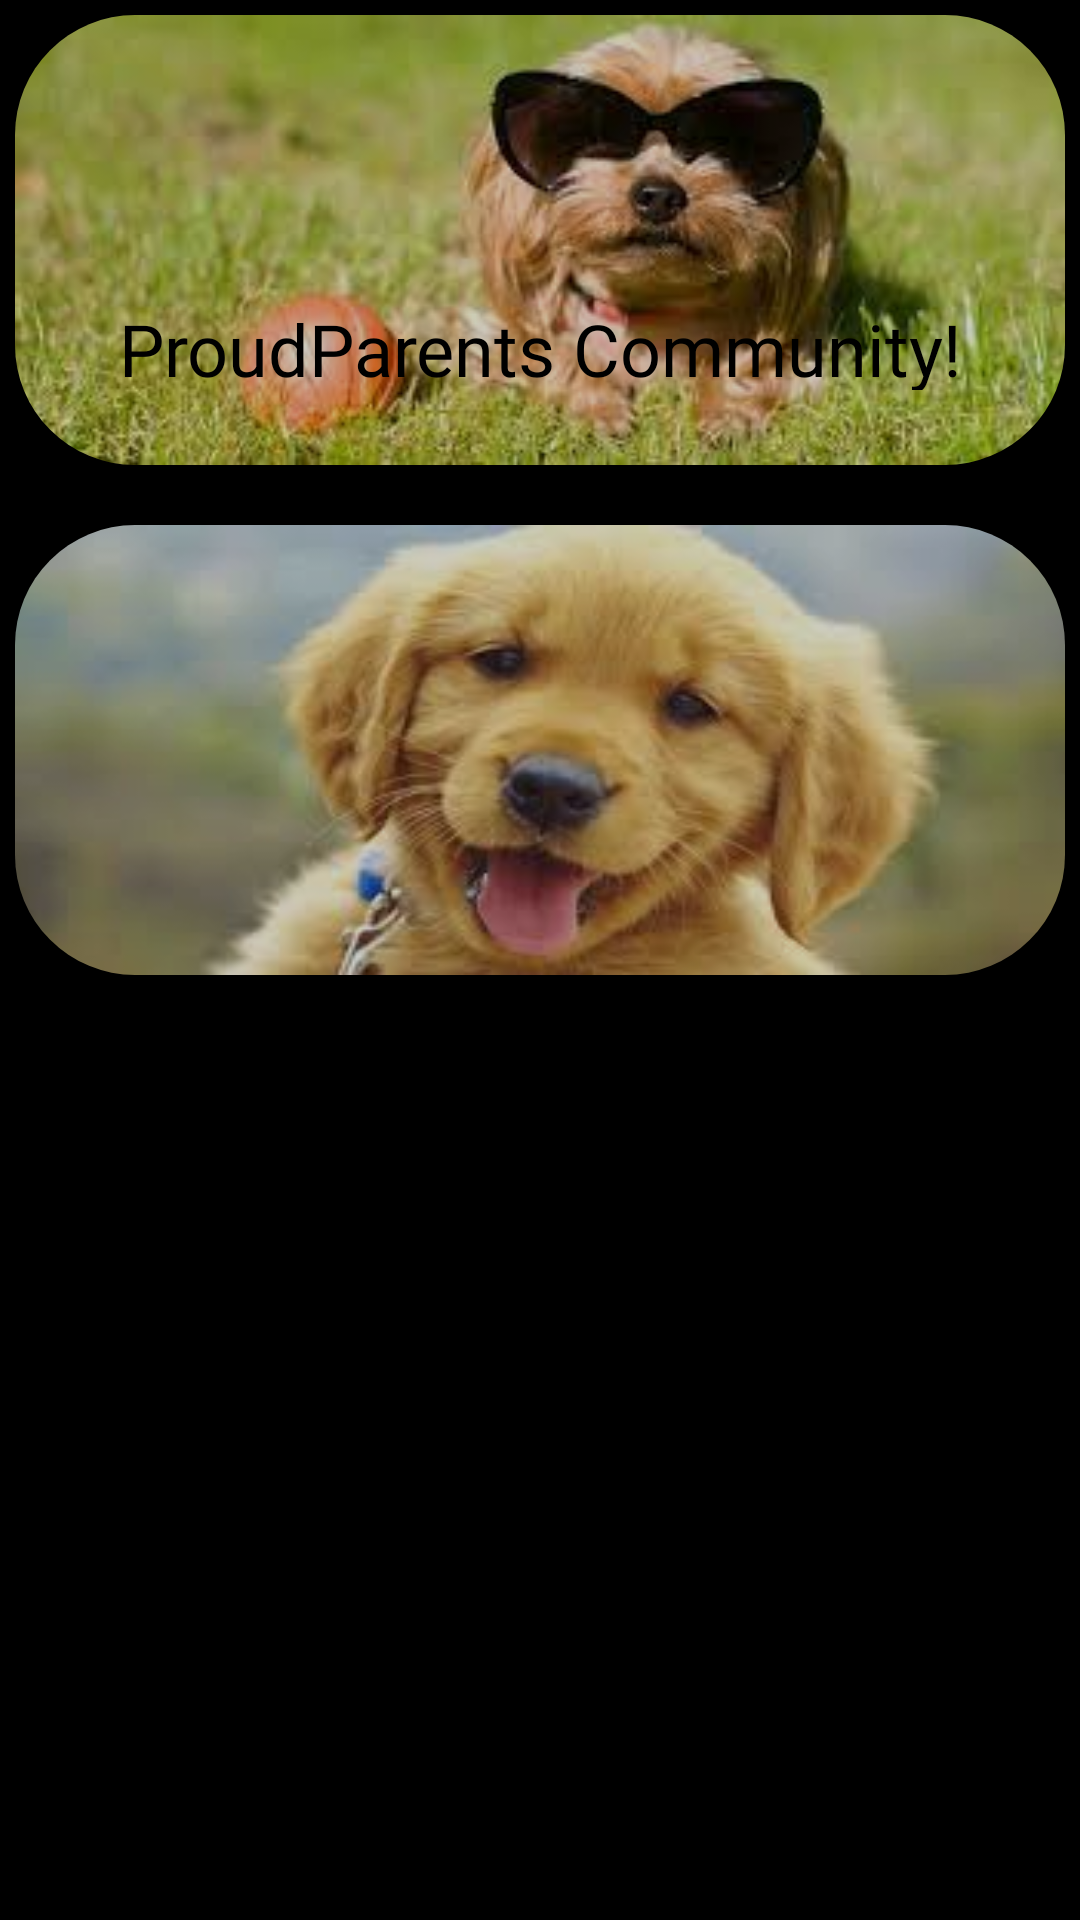

Reconstruct the res/layout file that produces this screen, plus the resources it refers to.
<!-- AndroidManifest.xml: application theme Theme.AaoChatein -->
<!-- res/layout/activity_main.xml -->
<?xml version="1.0" encoding="utf-8"?>
<RelativeLayout xmlns:android="http://schemas.android.com/apk/res/android"
    xmlns:app="http://schemas.android.com/apk/res-auto"
    xmlns:tools="http://schemas.android.com/tools"
    android:layout_width="match_parent"
    android:layout_height="match_parent"


    android:backgroundTint="#000000"
    android:backgroundTintMode="multiply"
    android:orientation="vertical"
    tools:context=".MainActivity">


    <androidx.cardview.widget.CardView
        android:id="@+id/commoncommunity"
        android:layout_width="match_parent"
        android:layout_height="150dp"
        android:layout_marginStart="5dp"
        android:layout_marginTop="5dp"
        android:layout_marginEnd="5dp"
        android:layout_marginBottom="15dp"
        android:backgroundTint="#000000"
        android:elevation="10dp"
        app:cardCornerRadius="40dp">

        <LinearLayout
            android:layout_width="match_parent"
            android:layout_height="match_parent"
            android:alpha="0.8"
            android:background="@drawable/proudpar">

            <TextView
                android:layout_width="match_parent"
                android:layout_height="wrap_content"
                android:layout_marginTop="70dp"
                android:fontFamily="@font/berkshire_swash"
                android:gravity="center"
                android:padding="25dp"
                android:text="ProudParents Community!"
                android:textColor="#000000"
                android:textSize="24sp">

            </TextView>
        </LinearLayout>
    </androidx.cardview.widget.CardView>


    <androidx.cardview.widget.CardView
        android:id="@+id/customcommunity"
        android:layout_width="match_parent"
        android:layout_height="wrap_content"
        android:layout_below="@id/commoncommunity"
        android:layout_marginStart="5dp"
        android:layout_marginTop="5dp"
        android:layout_marginEnd="5dp"
        android:layout_marginBottom="5dp"
        android:backgroundTint="#000000"
        android:elevation="10dp"
        app:cardCornerRadius="40dp">

        <LinearLayout
            android:layout_width="match_parent"
            android:layout_height="150dp"
            android:alpha="0.8"
            android:background="@drawable/dog2">

            <TextView
                android:id="@+id/customcom"
                android:layout_width="match_parent"
                android:layout_height="wrap_content"
                android:layout_marginTop="70dp"
                android:fontFamily="@font/berkshire_swash"
                android:gravity="center"
                android:padding="25dp"
                android:textColor="#000000"
                android:textSize="24sp">

            </TextView>
        </LinearLayout>
    </androidx.cardview.widget.CardView>

    <Button
        android:id="@+id/menstrual"
        android:layout_width="wrap_content"
        android:layout_height="wrap_content"
        android:layout_alignParentBottom="true"
        android:layout_centerInParent="true"
        android:layout_gravity="center"
        android:layout_marginTop="400dp"
        android:layout_marginBottom="200dp"
        android:backgroundTint="#FF0707"
        android:text="Menstrual cycle tracker"
        android:visibility="gone"
        app:cornerRadius="10dp" />


    <include
        layout="@layout/backgnd"
        android:layout_width="match_parent"
        android:layout_height="match_parent">


    </include>
</RelativeLayout>
<!-- res/layout/backgnd.xml (included above) -->
<?xml version="1.0" encoding="utf-8"?>
<LinearLayout
    xmlns:android="http://schemas.android.com/apk/res/android"
    android:layout_width="match_parent"
    android:layout_height="match_parent"
    android:background="@color/black">

    <LinearLayout
        android:layout_width="match_parent"
        android:layout_height="match_parent"
        android:alpha="0.5"
        android:background="@drawable/bgg">


    </LinearLayout>

</LinearLayout>
<!-- resources referenced by this layout -->
<resources>
  <!-- drawable dog2: png bitmap (drawable, 71932 bytes) -->
  <!-- drawable proudpar: png bitmap (drawable, 96030 bytes) -->
  <style name="Theme.AaoChatein" parent="Theme.MaterialComponents.DayNight.NoActionBar">
          
          <item name="colorPrimary">@color/purple_500</item>
          <item name="colorPrimaryVariant">@color/purple_700</item>
          <item name="colorOnPrimary">@color/white</item>
          
          <item name="colorSecondary">@color/teal_200</item>
          <item name="colorSecondaryVariant">@color/teal_700</item>
          <item name="colorOnSecondary">@color/black</item>
          
          <item name="android:statusBarColor">?attr/colorPrimaryVariant</item>
          
      </style>
  <!-- not gathered from this repository: default colours our renderer supplied (Android Studio template values) -->
  <color name="purple_500">#FF6200EE</color>
  <color name="purple_700">#FF3700B3</color>
  <color name="teal_200">#FF03DAC5</color>
  <color name="teal_700">#FF018786</color>
  <color name="black">#FF000000</color>
  <color name="white">#FFFFFFFF</color>
</resources>
